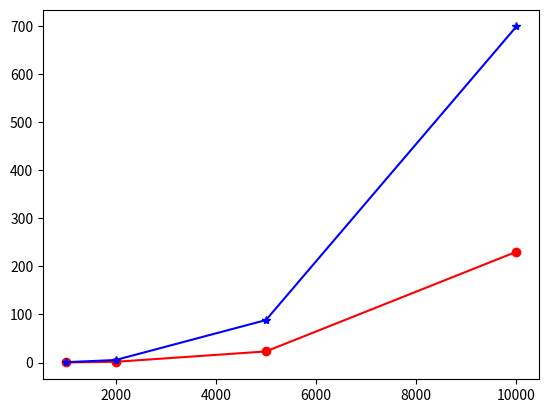
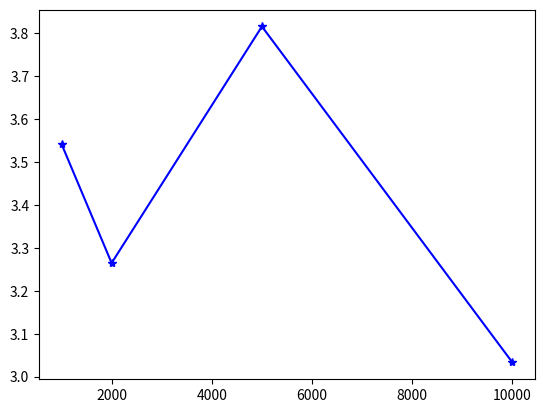

Reproduce these figures in Python, in order.
import matplotlib.pyplot as plt
import numpy as np

N = np.array([1000, 2000, 5000, 10000])
Tdiag = np.array([0.1996, 1.636, 23.156, 230.466])
Trecexp = np.array([0.707, 5.341, 88.363, 698.978])
plt.figure(1)
plt.plot(N, Tdiag, '-or', N, Trecexp, '-*b')
plt.show()


plt.figure(2)
plt.plot(N, Trecexp/Tdiag, '-*b')
plt.show()

